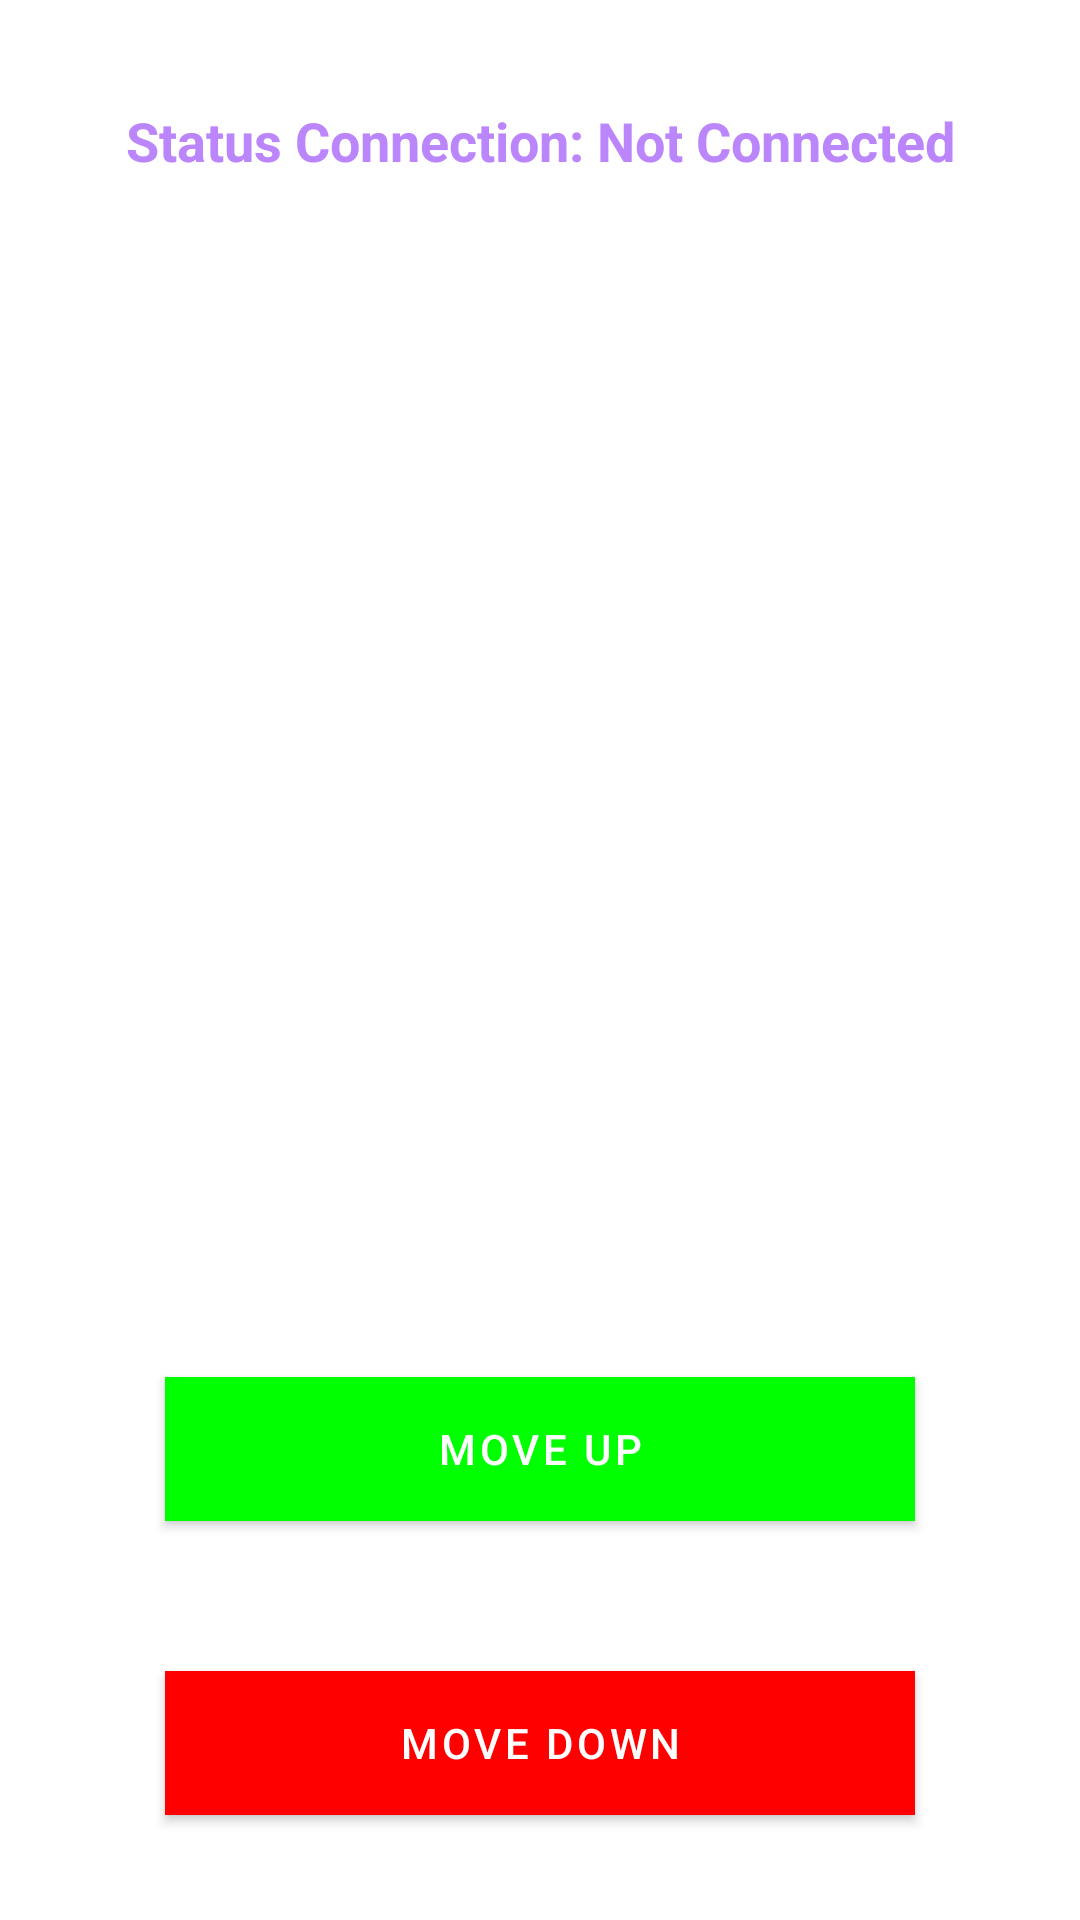

Write the Android layout XML for this screen, with the resource values it uses.
<!-- AndroidManifest.xml: application theme Theme.SSJBeta2 -->
<!-- res/layout/activity_wifi_function.xml -->
<?xml version="1.0" encoding="utf-8"?>

<FrameLayout xmlns:android="http://schemas.android.com/apk/res/android"
    xmlns:app="http://schemas.android.com/apk/res-auto"
    xmlns:tools="http://schemas.android.com/tools"
    android:layout_width="match_parent"
    android:layout_height="match_parent"
    tools:context=".FunctionWifiActivity">

    
    <LinearLayout
        android:layout_width="match_parent"
        android:layout_height="match_parent"
        android:gravity="center"
        android:orientation="vertical"
        android:padding="16dp">

        
        <TextView
            android:id="@+id/connectionStatus"
            android:layout_width="match_parent"
            android:layout_height="wrap_content"
            android:gravity="center"
            android:text="Status Connection: Not Connected"
            android:textColor="@color/purple_200"
            android:textSize="18sp"
            android:textStyle="bold"
            android:visibility="visible" />

        
        <com.google.android.material.button.MaterialButton
            android:id="@+id/wifiMoveUpButton"
            android:layout_width="250dp"
            android:layout_height="wrap_content"
            android:layout_marginTop="400dp"
            android:background="@drawable/green_button"
            android:text="Move Up"
            app:backgroundTint="@null" />

        
        <com.google.android.material.button.MaterialButton
            android:id="@+id/wifiMoveDownButton"
            android:layout_width="250dp"
            android:layout_height="wrap_content"
            android:layout_marginTop="50dp"
            android:background="@drawable/red_button"
            android:text="Move Down"
            app:backgroundTint="@null" />

        
        <TextView
            android:id="@+id/wifiErrorMessage"
            android:layout_width="wrap_content"
            android:layout_height="wrap_content"
            android:text="Wifi not connected"
            android:textColor="@color/errorColor"
            android:visibility="gone" />

    </LinearLayout>
</FrameLayout>
<!-- resources referenced by this layout -->
<resources>
  <color name="errorColor">#FF0000</color>
  <color name="purple_200">#FFBB86FC</color>
  <!-- drawable green_button (drawable) -->
  <?xml version="1.0" encoding="utf-8"?>
  
  <selector xmlns:android="http://schemas.android.com/apk/res/android">
      <item android:state_pressed="true" android:drawable="@android:color/darker_gray" />
      <item android:state_focused="true" android:drawable="@android:color/darker_gray" />
      <item android:drawable="@color/green" />
  </selector>
  <!-- drawable red_button (drawable) -->
  <?xml version="1.0" encoding="utf-8"?>
  
  <selector xmlns:android="http://schemas.android.com/apk/res/android">
      <item android:state_focused="true" android:drawable="@android:color/darker_gray" /> 
      <item android:state_pressed="true" android:drawable="@android:color/darker_gray" /> 
      <item android:drawable="@color/red" /> 
  </selector>
  <style name="Theme.SSJBeta2" parent="Theme.MaterialComponents.DayNight.NoActionBar">
          
          <item name="colorPrimary">@color/purple_500</item>
          <item name="colorPrimaryVariant">@color/purple_700</item>
          <item name="colorOnPrimary">@color/white</item>
          
          <item name="colorSecondary">@color/teal_200</item>
          <item name="colorSecondaryVariant">@color/teal_700</item>
          <item name="colorOnSecondary">@color/black</item>
          
          <item name="android:statusBarColor">?attr/colorPrimaryVariant</item>
          
      </style>
  <color name="green">#00FF00</color>
  <color name="red">#FF0000</color>
  <color name="purple_500">#FF6200EE</color>
  <color name="purple_700">#FF3700B3</color>
  <color name="white">#FFFFFFFF</color>
  <color name="teal_200">#FF03DAC5</color>
  <color name="teal_700">#FF018786</color>
  <color name="black">#FF000000</color>
</resources>
